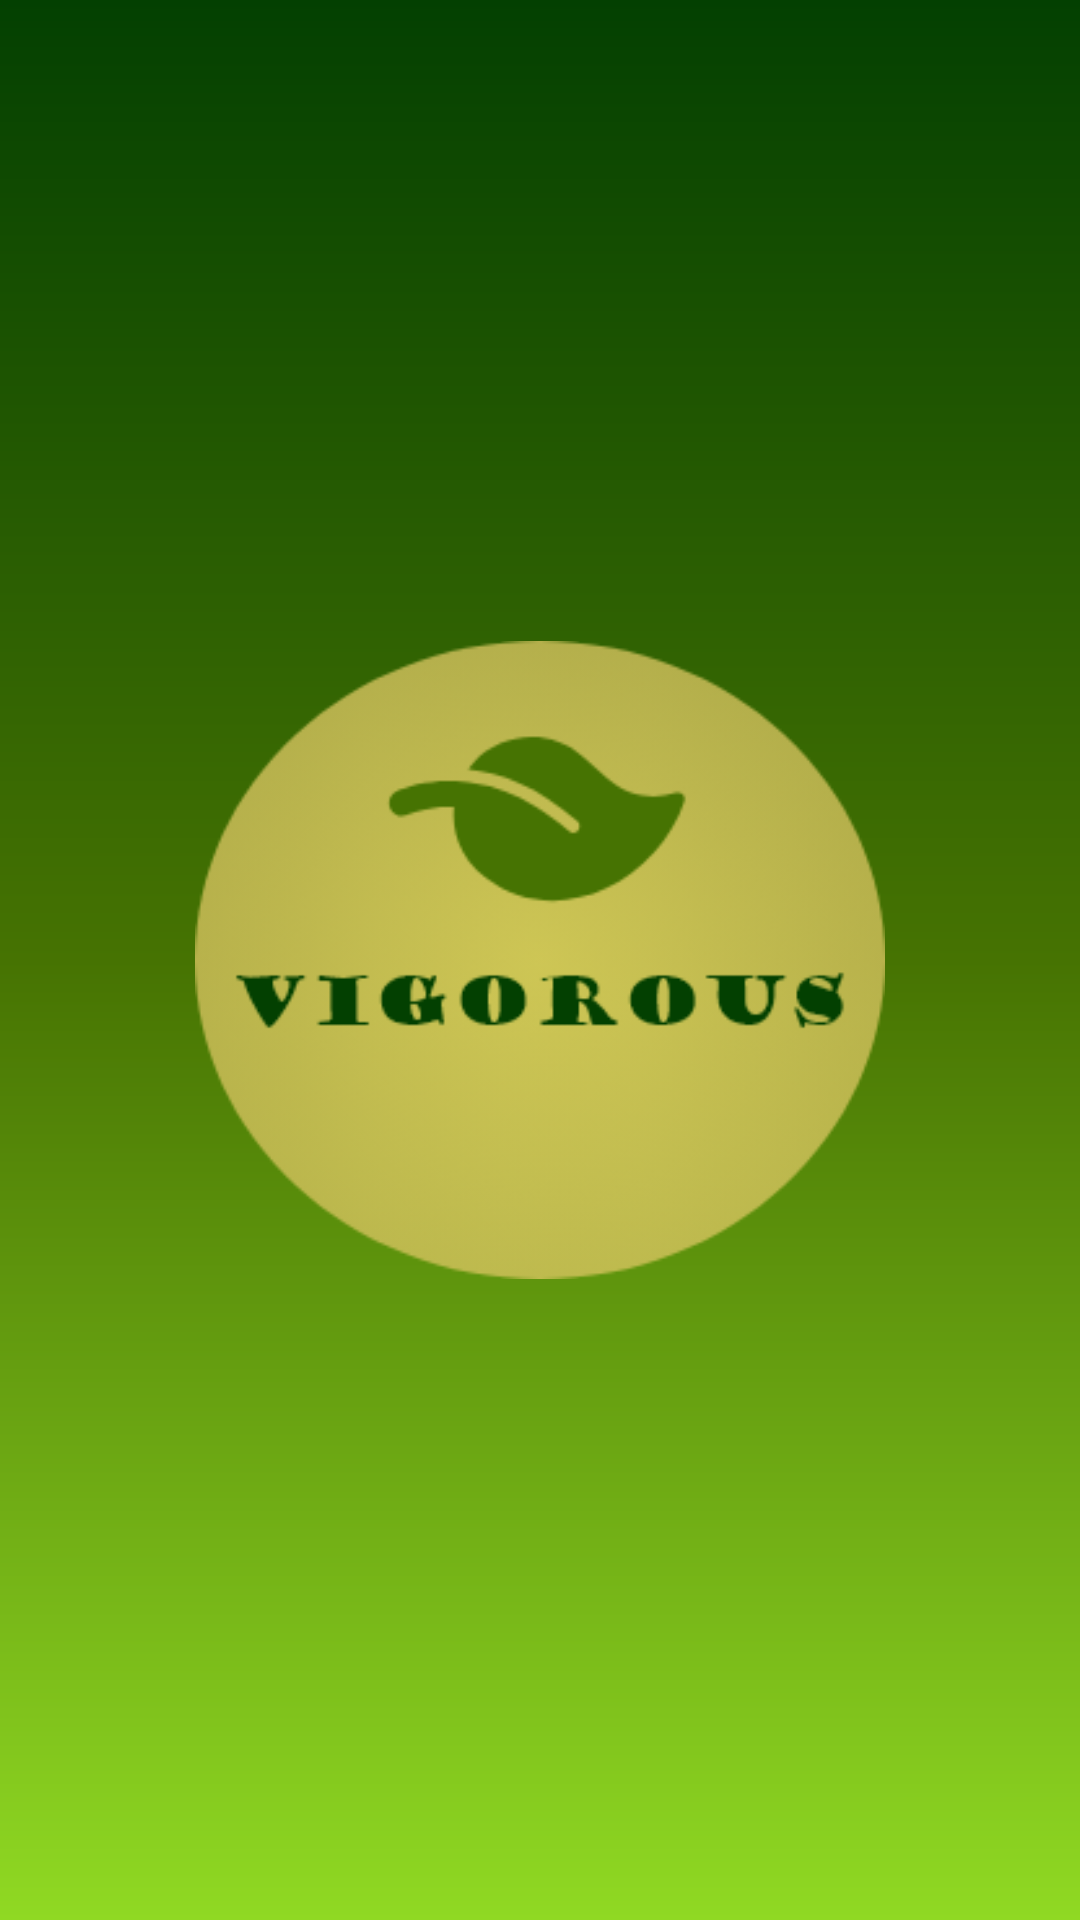

This screen was rendered from an Android layout file. Write that file and the resources it references.
<!-- AndroidManifest.xml: application theme Theme.Vigorous -->
<!-- res/layout/activity_main.xml -->
<?xml version="1.0" encoding="utf-8"?>
<RelativeLayout xmlns:android="http://schemas.android.com/apk/res/android"
    xmlns:app="http://schemas.android.com/apk/res-auto"
    xmlns:tools="http://schemas.android.com/tools"
    android:layout_width="match_parent"
    android:layout_height="match_parent"
    android:background="@drawable/bg_color"
    tools:context=".MainActivity">

    <RelativeLayout
        android:layout_width="wrap_content"
        android:layout_height="wrap_content"
        android:padding="65dp"
        android:layout_centerInParent="true">


        <ImageView
            android:id="@+id/logo"
            android:layout_width="wrap_content"
            android:layout_height="wrap_content"
            android:src="@drawable/vigorous_logo"/>

    </RelativeLayout>
</RelativeLayout>
<!-- resources referenced by this layout -->
<resources>
  <!-- drawable bg_color (drawable) -->
  <?xml version="1.0" encoding="utf-8"?>
  <shape xmlns:android="http://schemas.android.com/apk/res/android">
      <gradient
          android:endColor="#90D923"
          android:centerColor="#467302"
          android:startColor="#034001"
          android:type="linear"
          android:angle="270"/>
  </shape>
  <!-- drawable vigorous_logo: png bitmap (drawable, 39775 bytes) -->
  <style name="Theme.Vigorous" parent="Theme.MaterialComponents.Light.NoActionBar.Bridge">
          
          <item name="colorPrimary">@color/purple_500</item>
          <item name="colorPrimaryVariant">@color/purple_700</item>
          <item name="colorOnPrimary">@color/white</item>
          
          <item name="colorSecondary">@color/teal_200</item>
          <item name="colorSecondaryVariant">@color/teal_700</item>
          <item name="colorOnSecondary">@color/black</item>
          
          <item name="android:statusBarColor" tools:targetApi="l">?attr/colorPrimaryVariant</item>
          
      </style>
  <color name="purple_500">#FF6200EE</color>
  <color name="purple_700">#FF3700B3</color>
  <color name="white">#FFFFFFFF</color>
  
      //Button
  <color name="teal_200">#FF03DAC5</color>
  <color name="teal_700">#FF018786</color>
  <color name="black">#FF000000</color>
</resources>
